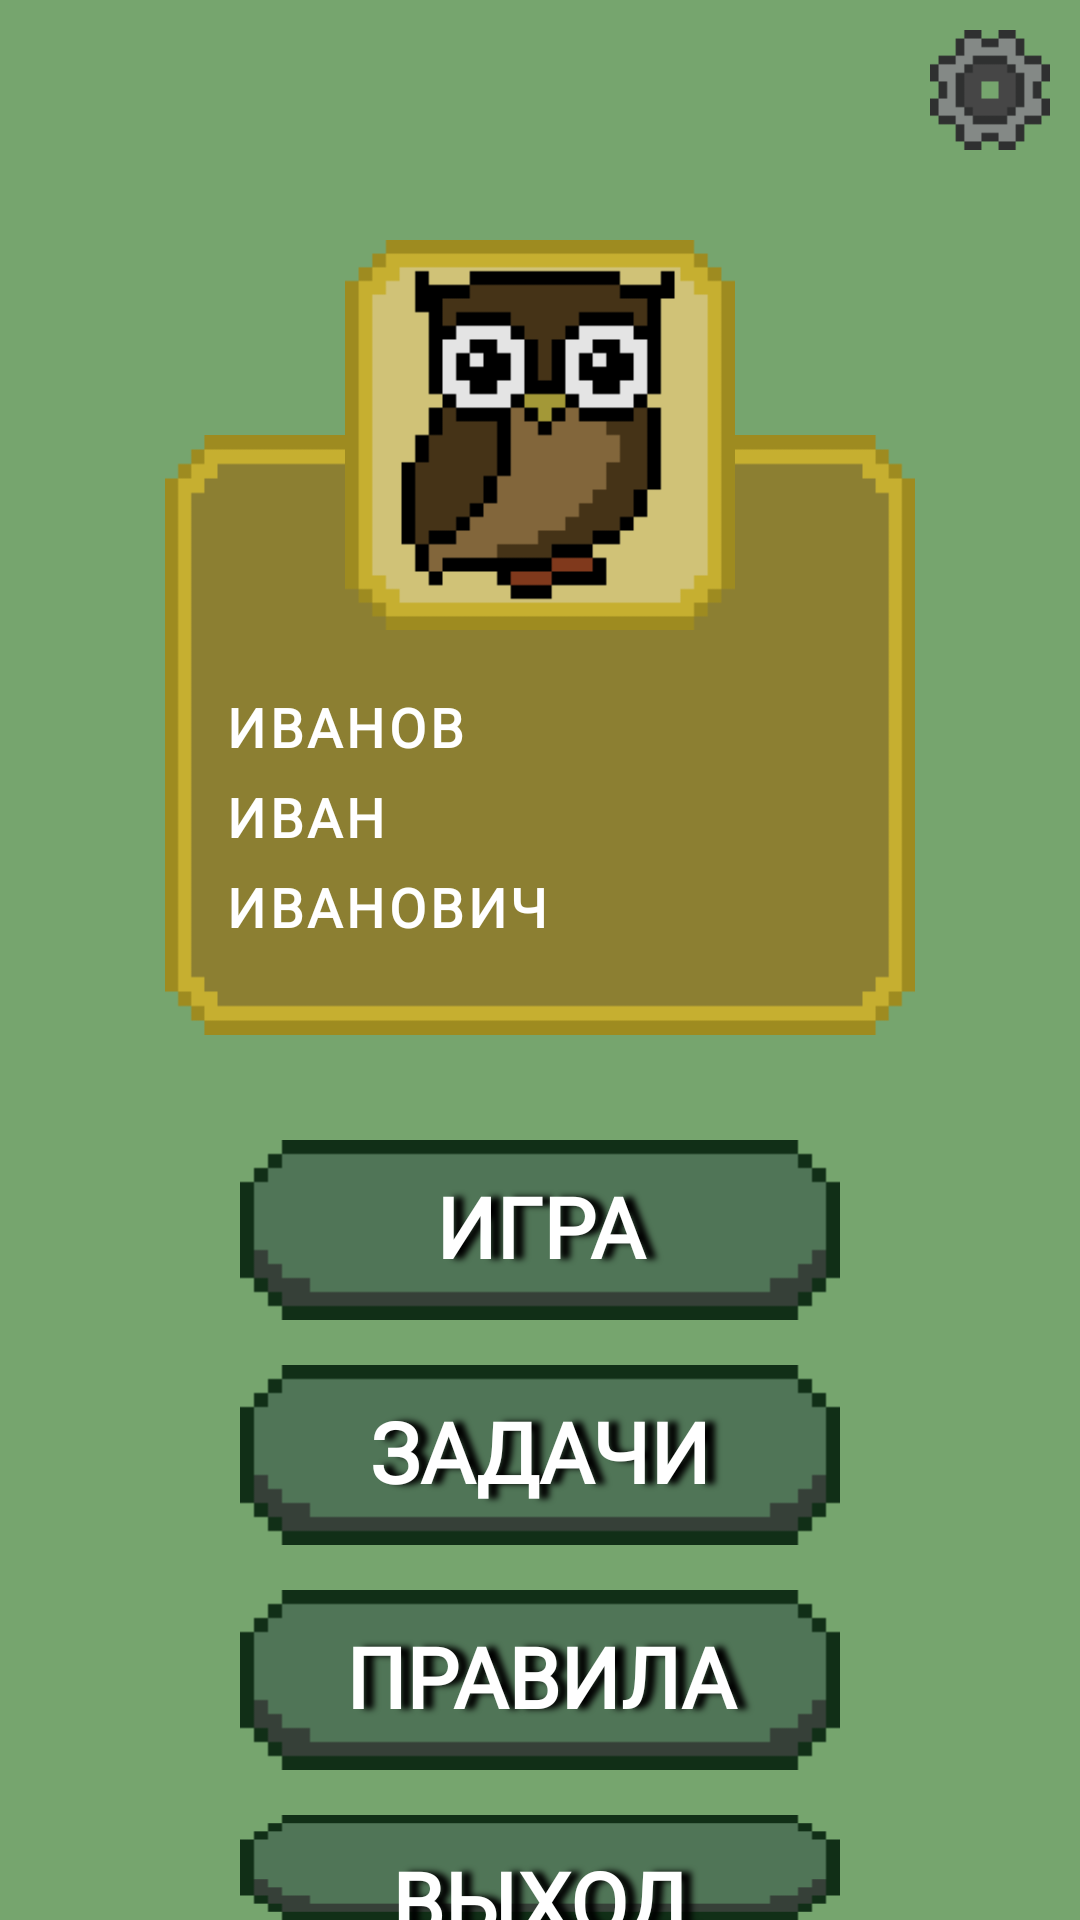

Android layout source for this screen:
<!-- AndroidManifest.xml: application theme Theme.Mm -->
<!-- res/layout/activity_personal_area_teacher.xml -->
<?xml version="1.0" encoding="utf-8"?>
<RelativeLayout xmlns:android="http://schemas.android.com/apk/res/android"
    xmlns:app="http://schemas.android.com/apk/res-auto"
    xmlns:tools="http://schemas.android.com/tools"
    android:layout_width="match_parent"
    android:layout_height="match_parent"
    android:background="@color/background">

    <ImageButton
        android:id="@+id/personal_area_teacher_settings"
        android:layout_width="40dp"
        android:layout_height="40dp"
        android:layout_alignParentEnd="true"
        android:layout_marginTop="10dp"
        android:layout_marginEnd="10dp"
        android:background="@drawable/setting"
        android:foreground="?android:attr/selectableItemBackground"
        tools:ignore="TouchTargetSizeCheck,SpeakableTextPresentCheck" />

    <ImageView
        android:id="@+id/personal_area_teacher_background"
        android:layout_width="250dp"
        android:layout_height="200dp"
        android:layout_centerHorizontal="true"
        android:layout_marginTop="65dp"
        android:layout_alignTop="@id/personal_area_teacher_hero"
        android:background="@drawable/background_area_teacher">
    </ImageView>

    <ImageView
        android:id="@+id/personal_area_teacher_hero"
        android:layout_width="130dp"
        android:layout_height="130dp"
        android:layout_centerHorizontal="true"
        android:layout_marginTop="80dp"
        android:layout_marginBottom="5dp"
        android:background="@drawable/hero_owl"
        tools:ignore="SpeakableTextPresentCheck"
        />

    <TextView
        android:id="@+id/personal_area_teacher_last_name"
        android:layout_width="210dp"
        android:layout_height="30dp"
        android:layout_centerHorizontal="true"
        android:layout_below="@id/personal_area_teacher_hero"
        android:layout_marginTop="15dp"
        android:textColor="@color/white"
        android:textSize="18sp"
        android:letterSpacing="0.07"
        android:textStyle="bold"
        android:fontFamily="@font/minecraftia_regular"
        android:textAllCaps="true"
        android:text="Иванов">
    </TextView>

    <TextView
        android:id="@+id/personal_area_teacher_name"
        android:layout_width="210dp"
        android:layout_height="30dp"
        android:layout_centerHorizontal="true"
        android:layout_below="@id/personal_area_teacher_last_name"
        android:textColor="@color/white"
        android:textSize="18sp"
        android:letterSpacing="0.07"
        android:textStyle="bold"
        android:fontFamily="@font/minecraftia_regular"
        android:textAllCaps="true"
        android:text="Иван"
        />

    <TextView
        android:id="@+id/personal_area_teacher_patronymic"
        android:layout_width="210dp"
        android:layout_height="30dp"
        android:layout_centerHorizontal="true"
        android:layout_below="@id/personal_area_teacher_name"
        android:textColor="@color/white"
        android:textSize="18sp"
        android:letterSpacing="0.07"
        android:textStyle="bold"
        android:fontFamily="@font/minecraftia_regular"
        android:textAllCaps="true"
        android:text="Иванович"
        />

    <ImageButton
        android:id="@+id/personal_area_teacher_play"
        android:layout_width="200dp"
        android:layout_height="60dp"
        android:layout_below="@id/personal_area_teacher_background"
        android:layout_centerInParent="true"
        android:layout_marginTop="35dp"
        android:background="@drawable/button"
        android:foreground="?android:attr/selectableItemBackground"
        tools:ignore="SpeakableTextPresentCheck" />

    <TextView
        android:layout_width="200dp"
        android:layout_height="60dp"
        android:layout_below="@id/personal_area_teacher_background"
        android:layout_centerInParent="true"
        android:layout_marginTop="35dp"
        android:fontFamily="@font/minecraftia_regular"
        android:gravity="center_horizontal"
        android:paddingTop="10dp"
        android:shadowColor="@color/black"
        android:shadowDx="10"
        android:shadowRadius="5"
        android:text="@string/play"
        android:textAllCaps="true"
        android:textColor="@color/white"
        android:textSize="28sp"
        android:textStyle="bold" />

    <ImageButton
        android:id="@+id/personal_area_teacher_tasks"
        android:layout_width="200dp"
        android:layout_height="60dp"
        android:layout_below="@id/personal_area_teacher_play"
        android:layout_centerInParent="true"
        android:layout_marginTop="15dp"
        android:background="@drawable/button"
        android:foreground="?android:attr/selectableItemBackground"
        tools:ignore="SpeakableTextPresentCheck" />

    <TextView
        android:layout_width="200dp"
        android:layout_height="60dp"
        android:layout_below="@id/personal_area_teacher_play"
        android:layout_centerInParent="true"
        android:layout_marginTop="15dp"
        android:fontFamily="@font/minecraftia_regular"
        android:gravity="center_horizontal"
        android:paddingTop="10dp"
        android:shadowColor="@color/black"
        android:shadowDx="10"
        android:shadowRadius="5"
        android:text="@string/tasks"
        android:textAllCaps="true"
        android:textColor="@color/white"
        android:textSize="28sp"
        android:textStyle="bold" />

    <ImageButton
        android:id="@+id/personal_area_teacher_regulations_game"
        android:layout_width="200dp"
        android:layout_height="60dp"
        android:layout_below="@id/personal_area_teacher_tasks"
        android:layout_centerInParent="true"
        android:layout_marginTop="15dp"
        android:background="@drawable/button"
        android:foreground="?android:attr/selectableItemBackground"
        tools:ignore="SpeakableTextPresentCheck" />

    <TextView
        android:layout_width="200dp"
        android:layout_height="60dp"
        android:layout_below="@id/personal_area_teacher_tasks"
        android:layout_centerInParent="true"
        android:layout_marginTop="15dp"
        android:fontFamily="@font/minecraftia_regular"
        android:gravity="center_horizontal"
        android:paddingTop="10dp"
        android:shadowColor="@color/black"
        android:shadowDx="10"
        android:shadowRadius="5"
        android:text="@string/regulations_game"
        android:textAllCaps="true"
        android:textColor="@color/white"
        android:textSize="28sp"
        android:textStyle="bold" />

    <ImageButton
        android:id="@+id/personal_area_teacher_logout"
        android:layout_width="200dp"
        android:layout_height="60dp"
        android:layout_below="@id/personal_area_teacher_regulations_game"
        android:layout_centerInParent="true"
        android:layout_marginTop="15dp"
        android:background="@drawable/button"
        android:foreground="?android:attr/selectableItemBackground"
        tools:ignore="SpeakableTextPresentCheck" />

    <TextView
        android:layout_width="200dp"
        android:layout_height="60dp"
        android:layout_below="@id/personal_area_teacher_regulations_game"
        android:layout_centerInParent="true"
        android:layout_marginTop="15dp"
        android:fontFamily="@font/minecraftia_regular"
        android:gravity="center_horizontal"
        android:paddingTop="10dp"
        android:shadowColor="@color/black"
        android:shadowDx="10"
        android:shadowRadius="5"
        android:text="@string/exit"
        android:textAllCaps="true"
        android:textColor="@color/white"
        android:textSize="28sp"
        android:textStyle="bold" />

</RelativeLayout>
<!-- resources referenced by this layout -->
<resources>
  <color name="background">#76A56E</color>
  <color name="black">#FF000000</color>
  <color name="white">#FFFFFFFF</color>
  <!-- drawable background_area_teacher: png bitmap (drawable, 1558 bytes) -->
  <!-- drawable button: png bitmap (drawable-v24, 957 bytes) -->
  <!-- drawable hero_owl: png bitmap (drawable, 1592 bytes) -->
  <!-- drawable setting: png bitmap (drawable-v24, 881 bytes) -->
  <string name="exit">выход</string>
  <string name="play">игра</string>
  <string name="regulations_game">правила</string>
  <string name="tasks">задачи</string>
  <style name="Theme.Mm" parent="Theme.MaterialComponents.DayNight.DarkActionBar">
          
          <item name="colorPrimary">@color/purple_500</item>
          <item name="colorPrimaryVariant">@color/purple_700</item>
          <item name="colorOnPrimary">@color/white</item>
          
          <item name="colorSecondary">@color/teal_200</item>
          <item name="colorSecondaryVariant">@color/teal_700</item>
          <item name="colorOnSecondary">@color/black</item>
          
          <item name="android:statusBarColor">?attr/colorPrimaryVariant</item>
          
      </style>
  <color name="purple_500">#FF6200EE</color>
  <color name="purple_700">#FF3700B3</color>
  <color name="teal_200">#FF03DAC5</color>
  <color name="teal_700">#FF018786</color>
</resources>
